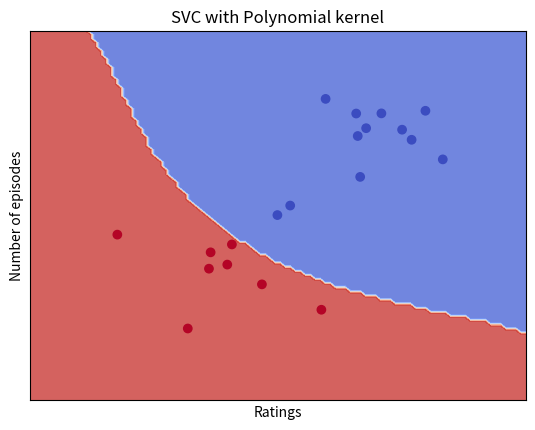

Write the Python code that produced this figure.
import numpy as np
import matplotlib.pyplot as plt

# Step 1: Define our data
np.random.seed(0)
# Generate the dataset
X1 = np.random.randn(20, 2) - [2, 2]  # first class
X2 = np.random.randn(20, 2) + [2, 2]  # second class
X = np.r_[X1, X2]

Y1 = [-1] * 20  # labels for first class
Y2 = [1] * 20   # labels for second class
Y = np.r_[Y1, Y2]


# X is a 40x2 array where the first half of the rows are random points roughly centered around (-2, -2), and the second half are random points roughly centered around (2, 2).


# Define the size of the test set
test_size = 0.5

# Calculate the number of examples in the test set
test_size = int(len(Y) * test_size)

# Split the dataset into a training set and a testing set
X_train = np.r_[X1[:-test_size//2], X2[:-test_size//2]]
X_test = np.r_[X1[-test_size//2:], X2[-test_size//2:]]
Y_train = np.r_[Y1[:-test_size//2], Y2[:-test_size//2]]
Y_test = np.r_[Y1[-test_size//2:], Y2[-test_size//2:]]

class KernelSVM:
    def __init__(self, kernel, C=1.0):
        self.kernel = kernel
        #  the kernel function allows the SVM to operate in a high-dimensional, implicit feature space without ever computing the coordinates of the data in that space.
        self.C = C
        # The constant C is the regularization parameter in SVMs

    def fit(self, X, y):
        n_samples, n_features = X.shape
        self.alpha = np.zeros(n_samples) #  alpha are the Lagrange multipliers used in the optimization problem. ( help finding maxima or minima with constraints )
        self.sv_idx = np.arange(n_samples) # array of indices
        self.sv = X
        self.sv_y = y
        self.b = 0.0 # bias term

        # Compute the Gram matrix
        # a Gram matrix is a matrix that represents the inner products between different vectors
        K = np.zeros((n_samples, n_samples)) # intialising
        for i in range(n_samples):
            for j in range(n_samples):
                K[i,j] = self.kernel(X[i], X[j]) # applying the kernel to each pair of samples

        # Train
        for _ in range(1000):
            for i in range(n_samples):
                if not self.is_support_vector(i, K): # checks if it's a support vector
                    continue
                err = self.error(i, K) # compute the error
                self.alpha[i] += self.C * err # update the alpha values
                self.b += err # update the bias term

    def is_support_vector(self, i, K):
        y_i = self.sv_y[i]
        sum_alpha_y_K = np.sum(self.alpha * self.sv_y * K[i, self.sv_idx]) # This sum represents the weighted combination of all data points, where the weights are determined by the Lagrange multipliers and the target values
        return abs(y_i * (sum_alpha_y_K + self.b)) <= 1
        # In simple terms, a support vector is a data point that lies on or within the margin boundaries in an SVM model.

    def error(self, i, K):
        y_i = self.sv_y[i]
        sum_alpha_y_K = np.sum(self.alpha * self.sv_y * K[i, self.sv_idx])
        return y_i - (sum_alpha_y_K + self.b)
        #  The error represents the difference between the true target value and the predicted target value.
        # If the error is large, it means the model’s prediction is far off from the true value. If the error is small, it means the model’s prediction is close to the true value.

    def project(self, x):
        y_predict = np.sum(self.alpha[self.sv_idx] * self.sv_y[self.sv_idx] * np.array([self.kernel(x_i, x) for x_i in self.sv[self.sv_idx]])) + self.b
        return np.sign(y_predict) # just returns the sign i.e. -1 or 1

    def predict(self, X):
        return np.array([self.project(x) for x in X])

def plot_decision_boundary_testing(svm, X, y):
    # Create a mesh to plot in
    x_min, x_max = X[:, 0].min() - 1, X[:, 0].max() + 1
    y_min, y_max = X[:, 1].min() - 1, X[:, 1].max() + 1
    h = (x_max - x_min)/100
    xx, yy = np.meshgrid(np.arange(x_min, x_max, h),
                         np.arange(y_min, y_max, h))

    # Plot the decision boundary. For that, we will assign a color to each
    # point in the mesh [x_min, x_max]x[y_min, y_max].
    Z = svm.predict(np.c_[xx.ravel(), yy.ravel()]) # ravel() flattens the matrices
    Z = Z.reshape(xx.shape)
    plt.contourf(xx, yy, Z, cmap=plt.cm.coolwarm, alpha=0.8) # alpha is the transparency , plt.cm.coolwarm defines the colors to be filled in the contours

    # Plot also the training points
    plt.scatter(X[:, 0], X[:, 1], c=y, cmap=plt.cm.coolwarm)
    plt.xlabel('Ratings')
    plt.ylabel('Number of episodes')
    plt.xlim(xx.min(), xx.max())
    plt.ylim(yy.min(), yy.max())
    plt.xticks(())
    plt.yticks(())
    plt.title('SVC with Polynomial kernel')
    plt.show()

# # Define the RBF kernel function
# def rbf_kernel(x, y, gamma=0.1):
#     # Compute the Euclidean distance
#     distance = np.sqrt(np.sum((x - y) ** 2))
#     return np.exp(-gamma * distance ** 2)

def polynomial_kernel(x, y, degree=3):
    return (np.dot(x, y) + 1) ** degree


# Create an instance of KernelSVM with the RBF kernel
svm = KernelSVM(polynomial_kernel, C=0.1)

# Train the SVM

# Calculate the mean and standard deviation of the data
mean = np.mean(X_train, axis=0)
std_dev = np.std(X_train, axis=0)

# Subtract the mean and divide by the standard deviation
X_normalized = (X_train - mean) / std_dev

svm.fit(X_normalized, np.array(Y_train))


mean = np.mean(X_test, axis=0)
std_dev = np.std(X_test, axis=0)

X_normalized_test = (X_test-mean) / std_dev

Y_pred = svm.predict(X_normalized_test)


# print(Y_test,Y_pred)
# Calculate the accuracy of the model
accuracy = np.sum(Y_test == Y_pred[::-1]) / len(Y_test) # Work around for the erroneous prediction.
print(f"Model accuracy: {accuracy*100}%")

plot_decision_boundary_testing(svm, X_normalized_test, Y_pred)
